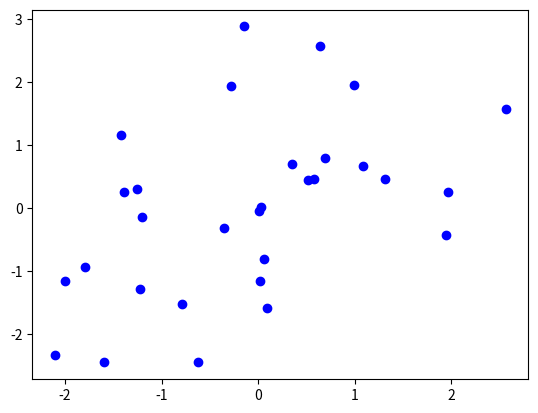

Write Python code to recreate this figure.
#! /usr/bin/python

import numpy as np
import matplotlib.pyplot as plt

x = np.random.randn(30)
y = np.sin(x) + np.random.randn(30)
plt.plot(x, y, "bo")
plt.show()
